Run: headless pygame with SDL's dummy video driver; simulated clock (each Clock.tick advances the game by its frame time, no real sleeping); random seed 0; keys injected as events and as key.get_pressed() state; no mouse input; restart key R tapped at the start of phases 3 and 4.
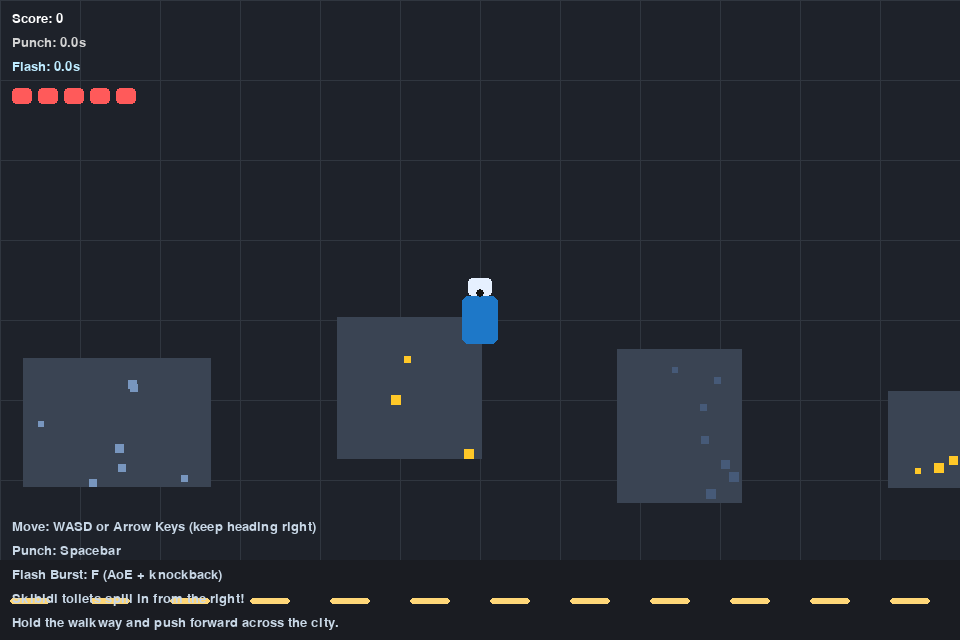
Frame 1 of 4 · flips 1–60 · no input
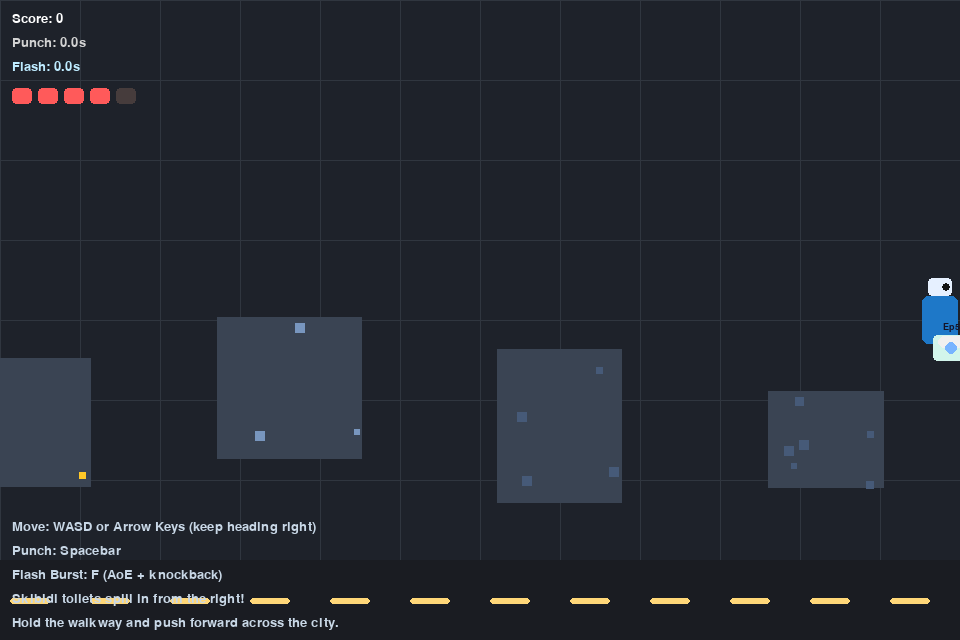
Frame 2 of 4 · flips 61–180 · tapped SPACE, RETURN · held RIGHT (→), D
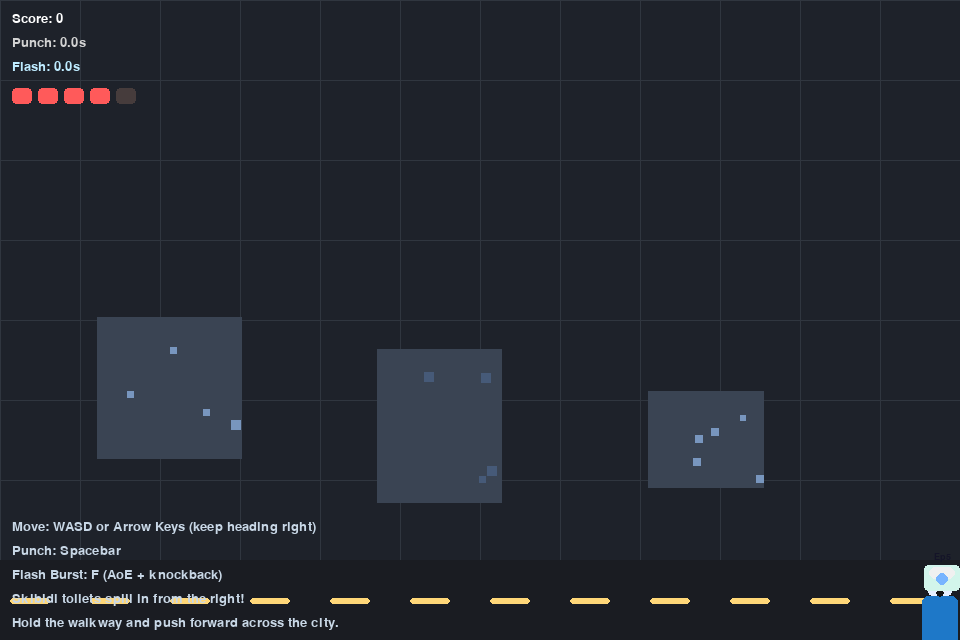
Frame 3 of 4 · flips 181–300 · tapped R · held DOWN (↓), S
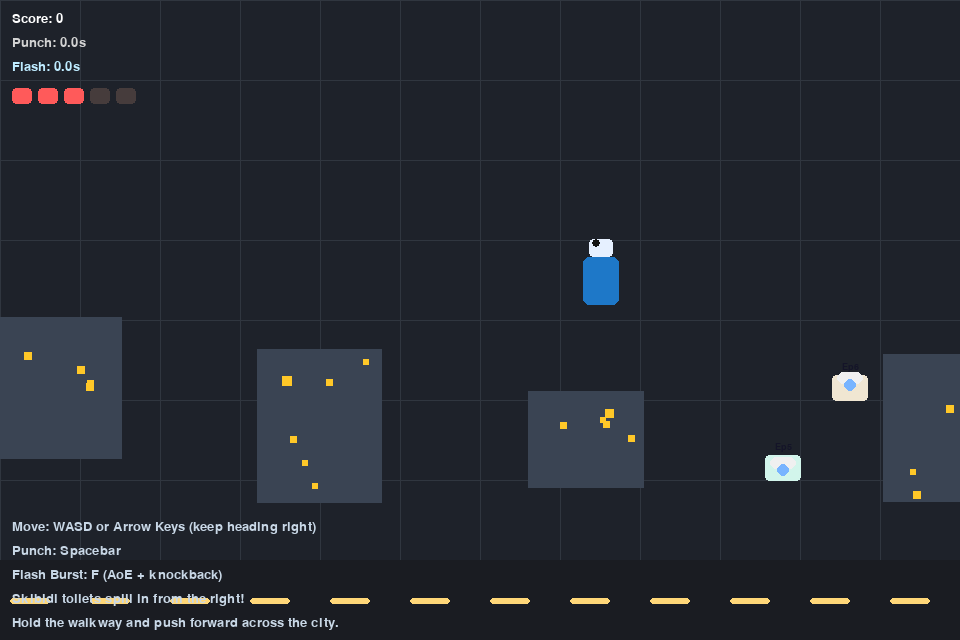
Frame 4 of 4 · flips 301–420 · tapped R · held LEFT (←), A, UP (↑), W

The pygame program that drew these frames:

import math
import random
import sys
from dataclasses import dataclass
from typing import List

import pygame

# Game constants
SCREEN_WIDTH = 960
SCREEN_HEIGHT = 640
FPS = 60
CITY_GRID_SIZE = 80
PLAYER_SPEED = 4
PLAYER_MAX_HEALTH = 5
PUNCH_RANGE = 50
PUNCH_COOLDOWN = 350  # milliseconds
FLASH_COOLDOWN = 6500  # milliseconds
FLASH_RADIUS = 120
ENEMY_SPAWN_TIME = 2200  # milliseconds
MIN_ENEMY_SPAWN_TIME = 650
ENEMY_DAMAGE = 1
ENEMY_CONTACT_DISTANCE = 26
CITY_SCROLL_SPEED = 70  # pixels per second

TOILET_TYPES = [
    {"name": "Episode 1 Starter", "episode": 1, "health": 2, "speed": 1.3, "color": (220, 220, 220)},
    {"name": "Episode 2 Turbo", "episode": 2, "health": 2, "speed": 1.6, "color": (230, 240, 255)},
    {"name": "Episode 3 Hopper", "episode": 3, "health": 3, "speed": 1.4, "color": (210, 230, 245)},
    {"name": "Episode 4 Mega Bowl", "episode": 4, "health": 4, "speed": 1.5, "color": (235, 220, 220)},
    {"name": "Episode 5 Jet Flush", "episode": 5, "health": 3, "speed": 1.9, "color": (210, 245, 235)},
    {"name": "Episode 6 Double Deck", "episode": 6, "health": 5, "speed": 1.5, "color": (240, 230, 210)},
    {"name": "Episode 7 Siren Seat", "episode": 7, "health": 4, "speed": 1.8, "color": (220, 215, 250)},
    {"name": "Episode 8 Rocket Flush", "episode": 8, "health": 3, "speed": 2.1, "color": (210, 255, 230)},
    {"name": "Episode 9 Bosslet", "episode": 9, "health": 6, "speed": 1.6, "color": (255, 230, 210)},
    {"name": "Episode 10 Titan Rim", "episode": 10, "health": 7, "speed": 1.4, "color": (245, 235, 250)},
]
PLAYER_DAMAGE_COOLDOWN = 1200  # milliseconds


@dataclass
class CameraMan:
    position: pygame.Vector2
    facing: pygame.Vector2
    health: int = PLAYER_MAX_HEALTH
    punch_cooldown_timer: int = 0
    flash_cooldown_timer: int = 0
    damage_cooldown_timer: int = 0

    def handle_input(self, keys: pygame.key.ScancodeWrapper) -> None:
        movement = pygame.Vector2(0, 0)
        if keys[pygame.K_a] or keys[pygame.K_LEFT]:
            movement.x -= 1
        if keys[pygame.K_d] or keys[pygame.K_RIGHT]:
            movement.x += 1
        if keys[pygame.K_w] or keys[pygame.K_UP]:
            movement.y -= 1
        if keys[pygame.K_s] or keys[pygame.K_DOWN]:
            movement.y += 1

        if movement.length_squared() > 0:
            movement = movement.normalize() * PLAYER_SPEED
            self.position += movement
            self.position.x = max(20, min(SCREEN_WIDTH - 20, self.position.x))
            self.position.y = max(20, min(SCREEN_HEIGHT - 20, self.position.y))
            self.facing = movement.normalize()

    def can_punch(self) -> bool:
        return self.punch_cooldown_timer <= 0

    def start_punch(self) -> None:
        self.punch_cooldown_timer = PUNCH_COOLDOWN

    def can_flash(self) -> bool:
        return self.flash_cooldown_timer <= 0

    def start_flash(self) -> None:
        self.flash_cooldown_timer = FLASH_COOLDOWN

    def take_damage(self, amount: int) -> None:
        if self.damage_cooldown_timer > 0:
            return
        self.health = max(0, self.health - amount)
        self.damage_cooldown_timer = PLAYER_DAMAGE_COOLDOWN

    def update(self, dt: int) -> None:
        self.punch_cooldown_timer = max(0, self.punch_cooldown_timer - dt)
        self.flash_cooldown_timer = max(0, self.flash_cooldown_timer - dt)
        self.damage_cooldown_timer = max(0, self.damage_cooldown_timer - dt)

    def draw(self, surface: pygame.Surface) -> None:
        body_color = (30, 120, 200)
        head_color = (230, 240, 255)
        base_rect = pygame.Rect(0, 0, 36, 48)
        base_rect.center = self.position
        pygame.draw.rect(surface, body_color, base_rect, border_radius=6)

        head_rect = pygame.Rect(0, 0, 24, 18)
        head_rect.midbottom = base_rect.midtop
        pygame.draw.rect(surface, head_color, head_rect, border_radius=4)

        # Camera lens
        lens_center = (int(head_rect.centerx + self.facing.x * 6), int(head_rect.centery + self.facing.y * 6))
        pygame.draw.circle(surface, (20, 20, 20), lens_center, 4)


@dataclass
class SkibidiToilet:
    position: pygame.Vector2
    health: int
    speed: float
    label: str
    wobble_phase: float = 0.0
    wiggle_amp: float = 2.0
    body_color: tuple[int, int, int] = (210, 210, 210)
    _label_font: pygame.font.Font | None = None

    def update(self, target: pygame.Vector2, dt: int) -> None:
        direction = target - self.position
        if direction.length_squared() > 0:
            direction = direction.normalize()
            self.position += direction * self.speed

        # Extra wobble and occasional vertical shimmy for variety.
        self.wobble_phase = (self.wobble_phase + dt * 0.01) % (2 * math.pi)
        self.position.y += math.sin(self.wobble_phase * 0.6) * 0.12 * self.wiggle_amp

    def take_damage(self, amount: int) -> None:
        self.health -= amount

    def is_dead(self) -> bool:
        return self.health <= 0

    def draw(self, surface: pygame.Surface) -> None:
        base_rect = pygame.Rect(0, 0, 36, 26)
        base_rect.center = self.position
        wobble_offset = math.sin(self.wobble_phase) * self.wiggle_amp
        base_rect.y += wobble_offset
        pygame.draw.rect(surface, self.body_color, base_rect, border_radius=4)
        bowl_rect = pygame.Rect(0, 0, 26, 12)
        bowl_rect.midtop = base_rect.midtop
        bowl_rect.y += wobble_offset
        pygame.draw.rect(surface, (240, 240, 240), bowl_rect, border_radius=6)
        pygame.draw.circle(surface, (120, 180, 255), (base_rect.centerx, base_rect.centery + wobble_offset), 6)

        # Label band
        if SkibidiToilet._label_font is None:
            SkibidiToilet._label_font = pygame.font.SysFont("arial", 14)
        label_surface = SkibidiToilet._label_font.render(self.label, True, (20, 20, 40))
        label_rect = label_surface.get_rect(center=(base_rect.centerx, base_rect.top - 8))
        surface.blit(label_surface, label_rect)


class CityMap:
    def __init__(self) -> None:
        self.buildings: List[pygame.Rect] = []
        self.street_lines: List[int] = [SCREEN_HEIGHT - 160, SCREEN_HEIGHT - 110]
        start_x = 0
        for _ in range(14):
            w, h = random.randint(80, 200), random.randint(80, 180)
            x = start_x + random.randint(30, 120)
            start_x = x + w + random.randint(40, 120)
            y = SCREEN_HEIGHT - h - random.randint(120, 200)
            self.buildings.append(pygame.Rect(x, y, w, h))

    def update(self, dt: int) -> None:
        dx = CITY_SCROLL_SPEED * (dt / 1000.0)
        for building in list(self.buildings):
            building.x -= dx
            if building.right < -80:
                self.buildings.remove(building)
                w, h = random.randint(80, 200), random.randint(80, 180)
                x = SCREEN_WIDTH + random.randint(40, 180)
                y = SCREEN_HEIGHT - h - random.randint(120, 200)
                self.buildings.append(pygame.Rect(x, y, w, h))

    def draw(self, surface: pygame.Surface) -> None:
        surface.fill((30, 34, 42))
        # Grid floor to hint the cameraman is moving right across the city.
        for x in range(-CITY_GRID_SIZE, SCREEN_WIDTH + CITY_GRID_SIZE, CITY_GRID_SIZE):
            pygame.draw.line(surface, (48, 54, 63), (x, 0), (x, SCREEN_HEIGHT))
        for y in range(0, SCREEN_HEIGHT, CITY_GRID_SIZE):
            pygame.draw.line(surface, (48, 54, 63), (0, y), (SCREEN_WIDTH, y))

        for building in self.buildings:
            pygame.draw.rect(surface, (58, 68, 83), building)
            window_color = random.choice([(255, 200, 40), (120, 150, 190), (70, 90, 120)])
            for _ in range(random.randint(3, 7)):
                size = random.randint(6, 10)
                px = random.randint(building.left + 6, building.right - 6)
                py = random.randint(building.top + 6, building.bottom - 6)
                pygame.draw.rect(surface, window_color, pygame.Rect(px, py, size, size))

        # Street lane markers to sell the walking-forward direction.
        street_y = SCREEN_HEIGHT - 80
        pygame.draw.rect(surface, (26, 28, 34), pygame.Rect(0, street_y, SCREEN_WIDTH, 90))
        for i in range(0, SCREEN_WIDTH, 80):
            pygame.draw.rect(surface, (255, 215, 120), pygame.Rect(i + 10, street_y + 38, 40, 6), border_radius=3)


class Game:
    def __init__(self) -> None:
        pygame.init()
        self.screen = pygame.display.set_mode((SCREEN_WIDTH, SCREEN_HEIGHT))
        pygame.display.set_caption("Skibidi City Showdown")
        self.clock = pygame.time.Clock()
        self.font = pygame.font.SysFont("arial", 20)

        self.city = CityMap()
        self.player = CameraMan(pygame.Vector2(SCREEN_WIDTH // 2, SCREEN_HEIGHT // 2), pygame.Vector2(0, 1))
        self.enemies: List[SkibidiToilet] = []
        self.last_spawn = 0
        self.score = 0
        self.flash_active_time = 0
        self.game_over = False

    def reset(self) -> None:
        self.city = CityMap()
        self.player = CameraMan(pygame.Vector2(SCREEN_WIDTH // 2, SCREEN_HEIGHT // 2), pygame.Vector2(0, 1))
        self.enemies = []
        self.last_spawn = 0
        self.score = 0
        self.flash_active_time = 0
        self.game_over = False

    def spawn_enemy(self) -> None:
        toilet_pick = random.choice(TOILET_TYPES)
        pos = pygame.Vector2(SCREEN_WIDTH + 40, random.randint(80, SCREEN_HEIGHT - 120))
        speed_variation = random.uniform(-0.05, 0.35)
        wiggle_amp = random.uniform(2.0, 3.5)
        self.enemies.append(
            SkibidiToilet(
                position=pos,
                health=toilet_pick["health"],
                speed=toilet_pick["speed"] + speed_variation,
                label=f"Ep{toilet_pick['episode']}",
                wiggle_amp=wiggle_amp,
                body_color=toilet_pick["color"],
            )
        )

    def punch_hitbox(self) -> pygame.Rect:
        if self.player.facing.length_squared() == 0:
            facing = pygame.Vector2(0, -1)
        else:
            facing = self.player.facing.normalize()

        punch_origin = self.player.position + facing * 28
        hitbox_center = punch_origin + facing * (PUNCH_RANGE // 2)
        size = (26, 26)
        hitbox = pygame.Rect(0, 0, *size)
        hitbox.center = (int(hitbox_center.x), int(hitbox_center.y))
        return hitbox

    def update(self, dt: int) -> None:
        self.city.update(dt)
        self.flash_active_time = max(0, self.flash_active_time - dt)
        if self.game_over:
            return

        keys = pygame.key.get_pressed()
        self.player.handle_input(keys)
        self.player.update(dt)

        if keys[pygame.K_SPACE] and self.player.can_punch():
            self.player.start_punch()
            hitbox = self.punch_hitbox()
            for enemy in list(self.enemies):
                if hitbox.collidepoint(enemy.position):
                    enemy.take_damage(1)
                    offset = (enemy.position - self.player.position)
                    if offset.length_squared() > 0:
                        enemy.position += offset.normalize() * 12
                    if enemy.is_dead():
                        self.enemies.remove(enemy)
                        self.score += 1

        if keys[pygame.K_f] and self.player.can_flash():
            self.player.start_flash()
            self.flash_active_time = 250
            for enemy in list(self.enemies):
                if enemy.position.distance_to(self.player.position) <= FLASH_RADIUS:
                    enemy.take_damage(2)
                    push = (enemy.position - self.player.position)
                    if push.length_squared() > 0:
                        enemy.position += push.normalize() * 20
                    if enemy.is_dead():
                        self.enemies.remove(enemy)
                        self.score += 1

        for enemy in list(self.enemies):
            enemy.update(self.player.position, dt)
            if enemy.position.distance_to(self.player.position) <= ENEMY_CONTACT_DISTANCE:
                self.player.take_damage(ENEMY_DAMAGE)
                away = (enemy.position - self.player.position)
                if away.length_squared() > 0:
                    enemy.position += away.normalize() * 16

        self.last_spawn += dt
        spawn_delay = max(MIN_ENEMY_SPAWN_TIME, ENEMY_SPAWN_TIME - self.score * 35)
        if self.last_spawn >= spawn_delay:
            self.spawn_enemy()
            self.last_spawn = 0

        if self.player.health <= 0:
            self.game_over = True

    def draw_ui(self) -> None:
        text = self.font.render(f"Score: {self.score}", True, (255, 255, 255))
        cooldown = max(0, math.ceil(self.player.punch_cooldown_timer / 100))
        cd_text = self.font.render(f"Punch: {cooldown/10:.1f}s", True, (210, 210, 210))
        flash_cd = max(0, math.ceil(self.player.flash_cooldown_timer / 100))
        flash_text = self.font.render(f"Flash: {flash_cd/10:.1f}s", True, (190, 235, 255))
        self.screen.blit(text, (12, 12))
        self.screen.blit(cd_text, (12, 36))
        self.screen.blit(flash_text, (12, 60))

        for i in range(PLAYER_MAX_HEALTH):
            color = (255, 90, 90) if i < self.player.health else (70, 60, 60)
            pygame.draw.rect(self.screen, color, pygame.Rect(12 + i * 26, 88, 20, 16), border_radius=4)

        instructions = [
            "Move: WASD or Arrow Keys (keep heading right)",
            "Punch: Spacebar",
            "Flash Burst: F (AoE + knockback)",
            "Skibidi toilets spill in from the right!",
            "Hold the walkway and push forward across the city.",
        ]
        for i, line in enumerate(instructions):
            label = self.font.render(line, True, (200, 215, 230))
            self.screen.blit(label, (12, SCREEN_HEIGHT - 24 * (len(instructions) - i)))

    def draw(self, punch_active: bool) -> None:
        self.city.draw(self.screen)
        self.player.draw(self.screen)

        for enemy in self.enemies:
            enemy.draw(self.screen)

        if punch_active:
            hitbox = self.punch_hitbox()
            pygame.draw.rect(self.screen, (255, 100, 100), hitbox, width=2)

        if self.flash_active_time > 0:
            radius = int(FLASH_RADIUS * (self.flash_active_time / 250))
            pygame.draw.circle(self.screen, (120, 200, 255), self.player.position, radius, width=2)

        self.draw_ui()

        if self.game_over:
            overlay = pygame.Surface((SCREEN_WIDTH, SCREEN_HEIGHT), pygame.SRCALPHA)
            overlay.fill((0, 0, 0, 150))
            self.screen.blit(overlay, (0, 0))
            title = self.font.render("Skibidi City Fell!", True, (255, 120, 120))
            prompt = self.font.render("Press R to restart", True, (230, 230, 230))
            score_text = self.font.render(f"Final score: {self.score}", True, (200, 220, 255))
            self.screen.blit(title, title.get_rect(center=(SCREEN_WIDTH // 2, SCREEN_HEIGHT // 2 - 20)))
            self.screen.blit(score_text, score_text.get_rect(center=(SCREEN_WIDTH // 2, SCREEN_HEIGHT // 2 + 10)))
            self.screen.blit(prompt, prompt.get_rect(center=(SCREEN_WIDTH // 2, SCREEN_HEIGHT // 2 + 40)))
        pygame.display.flip()

    def run(self) -> None:
        running = True
        while running:
            dt = self.clock.tick(FPS)
            for event in pygame.event.get():
                if event.type == pygame.QUIT:
                    running = False
                if event.type == pygame.KEYDOWN and event.key == pygame.K_r and self.game_over:
                    self.reset()

            punch_active = pygame.key.get_pressed()[pygame.K_SPACE] and not self.player.can_punch()
            self.update(dt)
            self.draw(punch_active)

        pygame.quit()
        sys.exit()


def main() -> None:
    Game().run()


if __name__ == "__main__":
    main()
